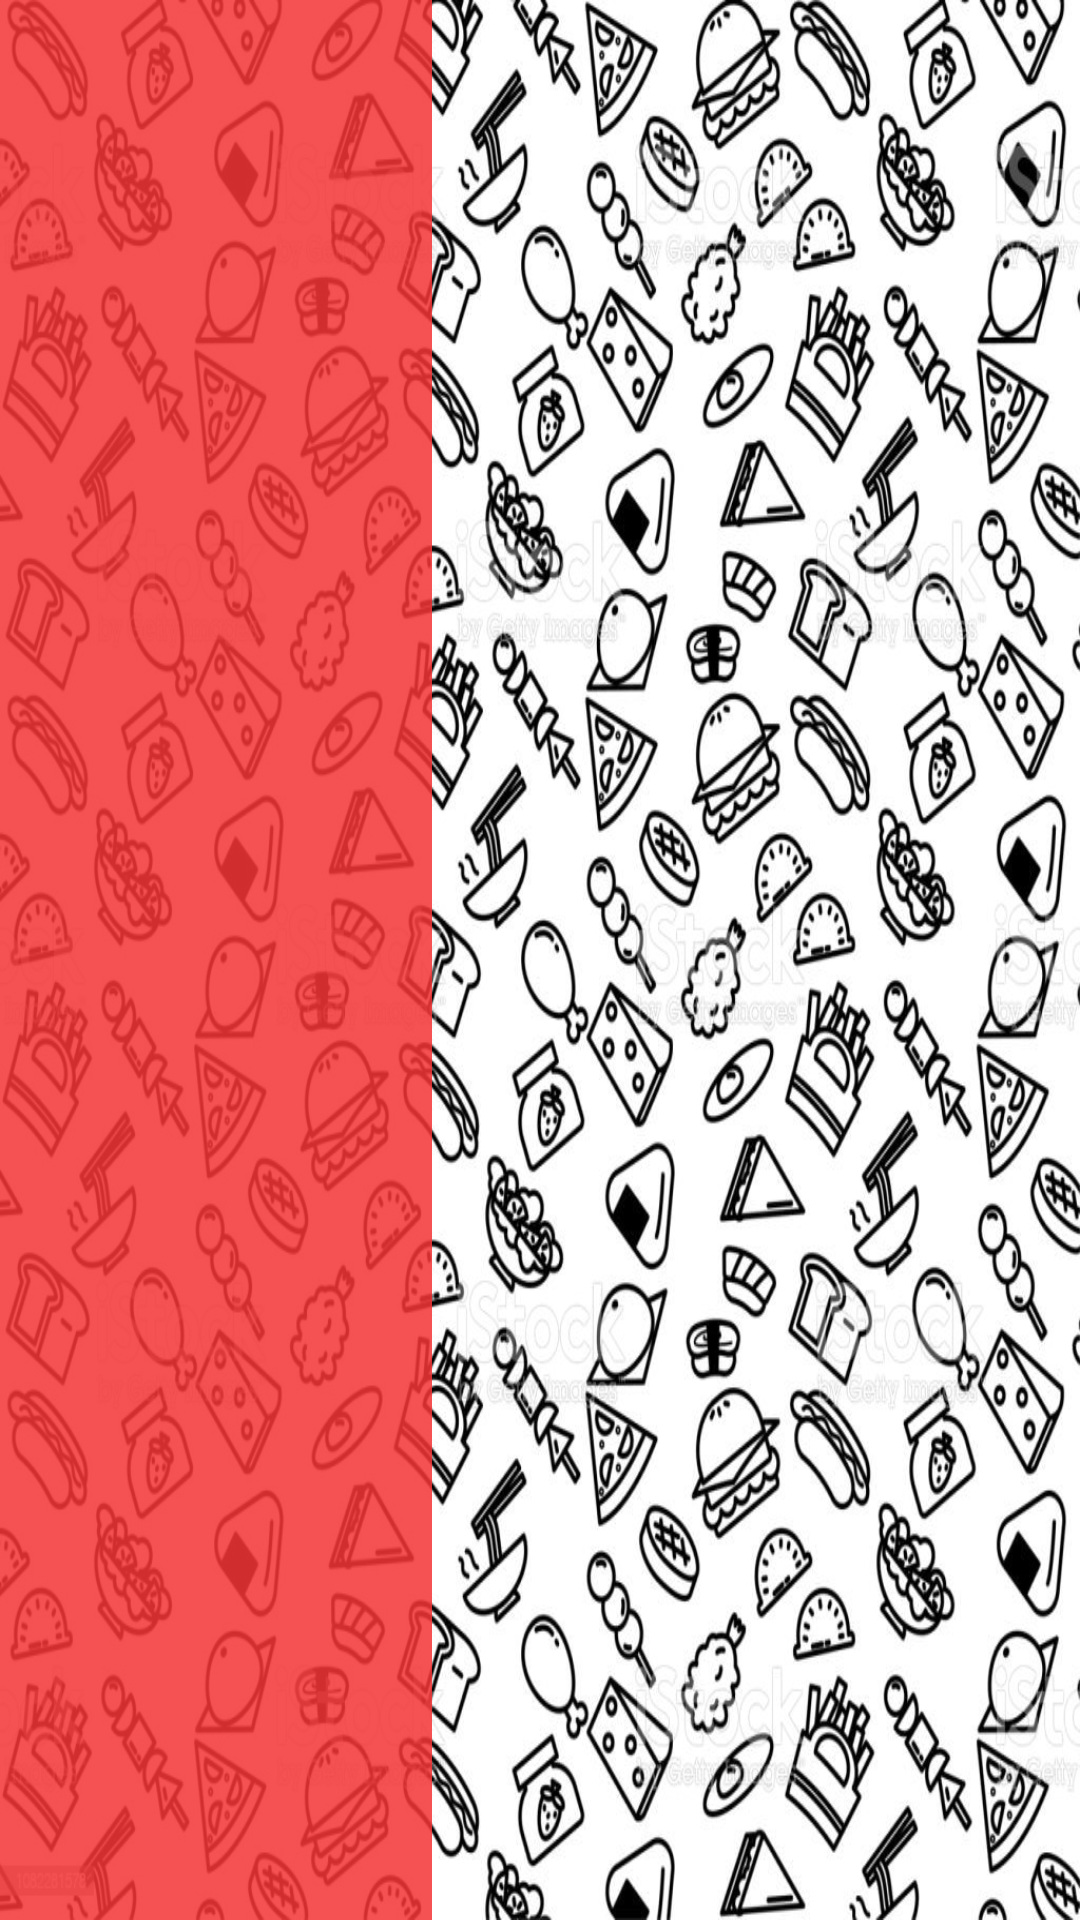

Produce the Android XML layout that renders to this screen, including the resource entries it uses.
<!-- AndroidManifest.xml: application theme Theme.Project2RecyclerViewApp -->
<!-- res/layout/activity_main.xml -->
<?xml version="1.0" encoding="utf-8"?>
<androidx.constraintlayout.widget.ConstraintLayout xmlns:android="http://schemas.android.com/apk/res/android"
    xmlns:app="http://schemas.android.com/apk/res-auto"
    xmlns:tools="http://schemas.android.com/tools"
    android:layout_width="match_parent"
    android:layout_height="match_parent"
    android:background="@drawable/white"
    tools:context=".MainActivity">

    <ImageView
        android:id="@+id/menu_icon"
        android:layout_width="wrap_content"
        android:layout_height="wrap_content"
        android:layout_marginStart="24dp"
        android:layout_marginTop="24dp"
        android:elevation="10dp"
        android:src="@drawable/menu_button"
        app:layout_constraintStart_toStartOf="parent"
        app:layout_constraintTop_toTopOf="parent" />

    <androidx.constraintlayout.widget.Guideline
        android:id="@+id/guideline"
        android:layout_width="wrap_content"
        android:layout_height="wrap_content"
        android:orientation="vertical"
        app:layout_constraintGuide_percent="0.4" />

    <View
        android:layout_width="0dp"
        android:layout_height="0dp"
        android:background="#DAF43636"
        app:layout_constraintBottom_toBottomOf="parent"
        app:layout_constraintEnd_toStartOf="@+id/guideline"
        app:layout_constraintStart_toStartOf="parent"
        app:layout_constraintTop_toTopOf="parent" />

    <androidx.recyclerview.widget.RecyclerView
        android:id="@+id/rv_res"
        android:layout_width="match_parent"
        android:layout_height="match_parent"
        android:layout_marginTop="60dp"
        tools:listitem="@layout/item_layout"
        app:layoutManager="androidx.recyclerview.widget.LinearLayoutManager"
        android:scrollbars="vertical"/>

</androidx.constraintlayout.widget.ConstraintLayout>
<!-- res/layout/item_layout.xml (included above) -->
<?xml version="1.0" encoding="utf-8"?>
<androidx.constraintlayout.widget.ConstraintLayout xmlns:android="http://schemas.android.com/apk/res/android"
    xmlns:app="http://schemas.android.com/apk/res-auto"
    xmlns:tools="http://schemas.android.com/tools"
    android:layout_width="match_parent"
    android:layout_height="wrap_content">

    <androidx.constraintlayout.widget.Guideline
        android:id="@+id/guideline4"
        android:layout_width="wrap_content"
        android:layout_height="wrap_content"
        android:orientation="vertical"
        app:layout_constraintGuide_percent="0.15" />

    <androidx.constraintlayout.widget.Guideline
        android:id="@+id/guideline6"
        android:layout_width="wrap_content"
        android:layout_height="wrap_content"
        android:orientation="vertical"
        app:layout_constraintGuide_percent="0.9" />

    <androidx.cardview.widget.CardView
        android:id="@+id/list_item1_root_cardView"
        android:layout_width="0dp"
        android:layout_height="100dp"
        android:layout_marginTop="16dp"
        android:layout_marginBottom="16dp"
        app:cardCornerRadius="16dp"
        app:cardElevation="8dp"
        app:layout_constraintBottom_toBottomOf="parent"
        app:layout_constraintEnd_toStartOf="@+id/guideline6"
        app:layout_constraintStart_toStartOf="@+id/guideline4"
        app:layout_constraintTop_toTopOf="parent">

        <androidx.constraintlayout.widget.ConstraintLayout
            android:layout_width="match_parent"
            android:layout_height="match_parent"
            android:layout_marginStart="24dp"
            android:layout_marginTop="24dp"
            android:layout_marginEnd="24dp">

            <TextView
                android:id="@+id/item_title"
                android:layout_width="0dp"
                android:layout_height="wrap_content"
                android:layout_marginStart="16dp"
                android:layout_marginEnd="16dp"
                android:fontFamily="@font/abril_fatface"
                android:textColor="@android:color/black"
                android:textSize="28sp"
                android:textStyle="bold"
                app:layout_constraintEnd_toEndOf="parent"
                app:layout_constraintStart_toStartOf="parent"
                app:layout_constraintTop_toTopOf="parent"
                tools:text="@string/res1" />

            <TextView
                android:id="@+id/item_Count"
                android:layout_width="0dp"
                android:layout_height="wrap_content"
                app:layout_constraintEnd_toEndOf="@+id/item_title"
                app:layout_constraintStart_toStartOf="@+id/item_title"
                app:layout_constraintTop_toBottomOf="@+id/item_title"
                tools:text="@string/items5" />


        </androidx.constraintlayout.widget.ConstraintLayout>

    </androidx.cardview.widget.CardView>

    <ImageView
        android:id="@+id/item_imageView"
        android:layout_width="60dp"
        android:layout_height="60dp"
        android:elevation="10dp"
        android:scaleType="centerCrop"
        app:layout_constraintBottom_toBottomOf="parent"
        app:layout_constraintEnd_toStartOf="@+id/guideline4"
        app:layout_constraintStart_toStartOf="@+id/list_item1_root_cardView"
        app:layout_constraintTop_toTopOf="parent"
        tools:ignore="ImageContrastCheck"
        tools:srcCompat="@tools:sample/avatars" />

    <androidx.cardview.widget.CardView
        android:layout_width="40dp"
        android:layout_height="40dp"
        app:cardBackgroundColor="@color/colorOffWhite"
        app:cardCornerRadius="20dp"
        app:cardElevation="10dp"
        app:layout_constraintBottom_toBottomOf="@+id/list_item1_root_cardView"
        app:layout_constraintEnd_toStartOf="@+id/guideline6"
        app:layout_constraintStart_toStartOf="@+id/guideline6"
        app:layout_constraintTop_toTopOf="@+id/list_item1_root_cardView">

        <androidx.constraintlayout.widget.ConstraintLayout
            android:layout_width="match_parent"
            android:layout_height="match_parent">

            <ImageView
                android:id="@+id/item_arrow"
                android:layout_width="wrap_content"
                android:layout_height="wrap_content"
                android:scaleType="centerInside"
                android:src="@drawable/arrow"
                app:layout_constraintBottom_toBottomOf="parent"
                app:layout_constraintEnd_toEndOf="parent"
                app:layout_constraintStart_toStartOf="parent"
                app:layout_constraintTop_toTopOf="parent" />

        </androidx.constraintlayout.widget.ConstraintLayout>

    </androidx.cardview.widget.CardView>
</androidx.constraintlayout.widget.ConstraintLayout>
<!-- resources referenced by this layout -->
<resources>
  <color name="colorOffWhite">#f8f8ff</color>
  <!-- drawable arrow (drawable) -->
  <?xml version="1.0" encoding="utf-8"?>
  <vector android:height="24dp" android:tint="#F43636"
      android:viewportHeight="24" android:viewportWidth="24"
      android:width="24dp" xmlns:android="http://schemas.android.com/apk/res/android">
      <path android:fillColor="@android:color/white" android:pathData="M5.88,4.12L13.76,12l-7.88,7.88L8,22l10,-10L8,2z"/>
  </vector>
  <!-- drawable white: jpg bitmap (drawable, 293790 bytes) -->
  <string name="items5">5 items</string>
  <string name="res1">McDonalds</string>
  <style name="Theme.Project2RecyclerViewApp" parent="Theme.MaterialComponents.DayNight.DarkActionBar">
          
          <item name="colorPrimary">#C61A1A</item>
          <item name="colorPrimaryVariant">#A80303</item>
          <item name="colorOnPrimary">@color/white</item>
          
          <item name="colorSecondary">@color/teal_200</item>
          <item name="colorSecondaryVariant">@color/teal_700</item>
          <item name="colorOnSecondary">@color/black</item>
          
          <item name="android:statusBarColor" tools:targetApi="l">?attr/colorPrimaryVariant</item>
          
      </style>
  <color name="white">#FFFFFFFF</color>
  <color name="teal_200">#FF03DAC5</color>
  <color name="teal_700">#FF018786</color>
  <color name="black">#FF000000</color>
</resources>
